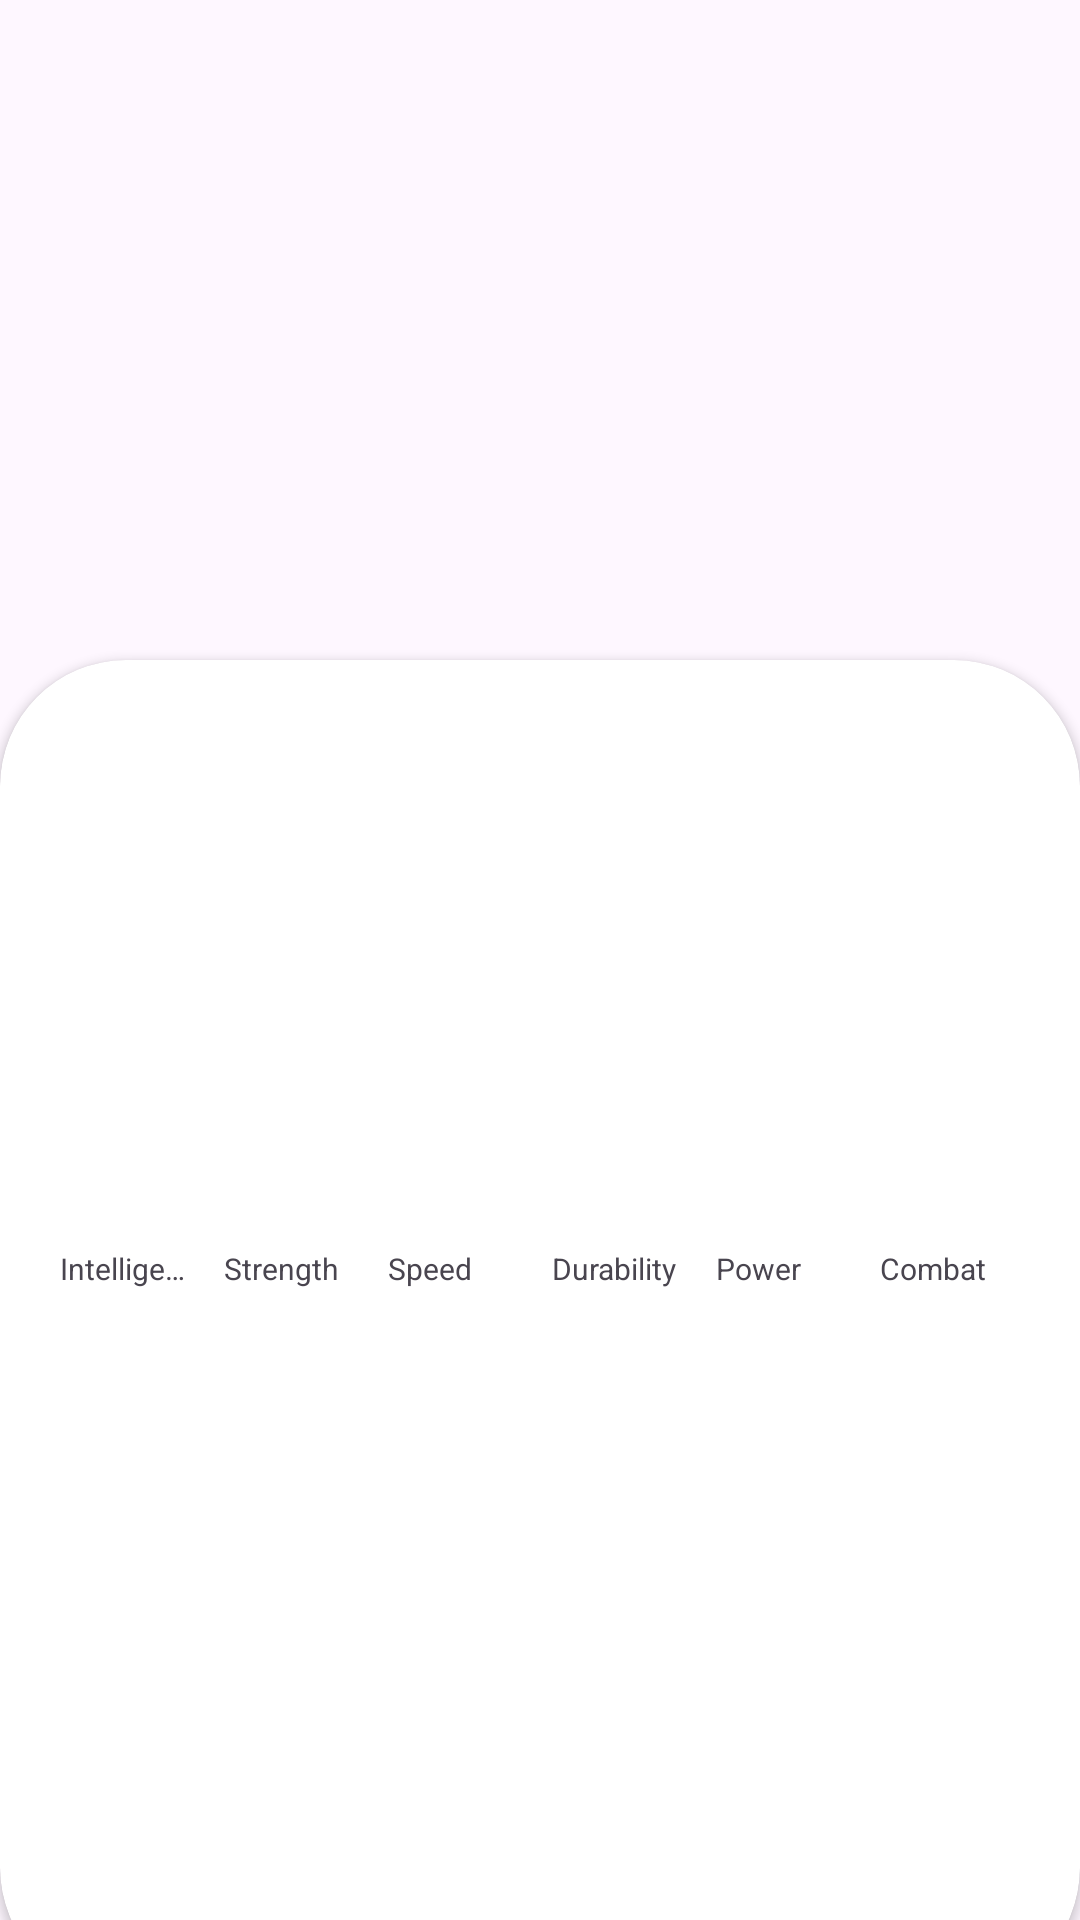

The Android layout XML behind this screen, and the referenced resources:
<!-- AndroidManifest.xml: application theme Theme.FindYourHero -->
<!-- res/layout/activity_details_super_hero.xml -->
<?xml version="1.0" encoding="utf-8"?>
<androidx.constraintlayout.widget.ConstraintLayout xmlns:android="http://schemas.android.com/apk/res/android"
    xmlns:app="http://schemas.android.com/apk/res-auto"
    xmlns:tools="http://schemas.android.com/tools"
    android:layout_width="match_parent"
    android:layout_height="match_parent"
    tools:context=".DetailsSuperHeroActivity">

    <ImageView
        android:id="@+id/ivSuperHero"
        android:layout_width="match_parent"
        android:layout_height="250dp"
        android:scaleType="centerCrop"
        app:layout_constraintEnd_toEndOf="parent"
        app:layout_constraintStart_toStartOf="parent"
        app:layout_constraintTop_toTopOf="parent" />

    <androidx.cardview.widget.CardView
        android:layout_width="0dp"
        android:layout_height="0dp"
        android:layout_marginTop="220dp"
        android:layout_marginBottom="-25dp"
        android:elevation="8dp"
        app:cardCornerRadius="42dp"
        app:layout_constraintBottom_toBottomOf="parent"
        app:layout_constraintEnd_toEndOf="parent"
        app:layout_constraintStart_toStartOf="parent"
        app:layout_constraintTop_toTopOf="parent">


        <LinearLayout
            android:layout_width="match_parent"
            android:layout_height="match_parent"
            android:orientation="vertical">

            <TextView
                android:id="@+id/tvSuperHeroName"
                android:layout_width="match_parent"
                android:layout_height="wrap_content"
                android:gravity="center_horizontal"
                android:textColor="@color/black"
                android:textSize="28sp"
                android:textStyle="bold"
                tools:text="Prueba" />

            <TextView
                android:id="@+id/superHeroRealName"
                android:layout_width="match_parent"
                android:layout_height="wrap_content"
                android:gravity="center_horizontal"
                android:textColor="@color/black"
                android:textSize="18sp"
                android:textStyle="italic"
                tools:text="Prueba" />

            <TextView
                android:id="@+id/superHeroPublisher"
                android:layout_width="match_parent"
                android:layout_height="wrap_content"
                android:layout_marginBottom="10dp"
                android:gravity="center_horizontal"
                android:textSize="12sp"
                android:textStyle="italic"
                tools:text="Prueba" />


            <LinearLayout
                android:layout_width="match_parent"
                android:layout_height="100dp"
                android:layout_marginHorizontal="16dp"
                android:layout_marginTop="4dp"
                android:gravity="bottom"
                android:orientation="horizontal">

                <View
                    android:id="@+id/viewIntelligence"
                    android:layout_width="0dp"
                    android:layout_height="0dp"
                    android:layout_marginHorizontal="4dp"
                    android:layout_weight="1"
                    android:background="@color/superHeroStat_intelligence" />

                <View
                    android:id="@+id/viewStrength"
                    android:layout_width="0dp"
                    android:layout_height="0dp"
                    android:layout_marginHorizontal="4dp"
                    android:layout_weight="1"
                    android:background="@color/superHeroStat_strength" />

                <View
                    android:id="@+id/viewSpeed"
                    android:layout_width="0dp"
                    android:layout_height="0dp"
                    android:layout_marginHorizontal="4dp"
                    android:layout_weight="1"
                    android:background="@color/superHeroStat_speed" />

                <View
                    android:id="@+id/viewDurability"
                    android:layout_width="0dp"
                    android:layout_height="0dp"
                    android:layout_marginHorizontal="4dp"
                    android:layout_weight="1"
                    android:background="@color/superHeroStat_durability" />

                <View
                    android:id="@+id/viewPower"
                    android:layout_width="0dp"
                    android:layout_height="0dp"
                    android:layout_marginHorizontal="4dp"
                    android:layout_weight="1"
                    android:background="@color/superHeroStat_power" />

                <View
                    android:id="@+id/viewCombat"
                    android:layout_width="0dp"
                    android:layout_height="0dp"
                    android:layout_marginHorizontal="4dp"
                    android:layout_weight="1"
                    android:background="@color/superHeroStat_combat" />


            </LinearLayout>


            <LinearLayout
                android:layout_width="match_parent"
                android:layout_height="wrap_content"
                android:layout_marginHorizontal="16dp"
                android:layout_marginTop="4dp"
                android:gravity="bottom"
                android:orientation="horizontal">


                
                
                
                
                
                

                <TextView
                    android:layout_width="0dp"
                    android:layout_height="wrap_content"
                    android:layout_marginHorizontal="4dp"
                    android:layout_weight="1"
                    android:maxLines="1"
                    android:singleLine="true"
                    android:text="Intelligence"
                    android:textSize="10sp" />

                <TextView
                    android:layout_width="0dp"
                    android:layout_height="wrap_content"
                    android:layout_marginHorizontal="4dp"
                    android:layout_weight="1"
                    android:maxLines="1"
                    android:singleLine="true"
                    android:text="Strength"
                    android:textSize="10sp" />

                <TextView
                    android:layout_width="0dp"
                    android:layout_height="wrap_content"
                    android:layout_marginHorizontal="4dp"
                    android:layout_weight="1"
                    android:maxLines="1"
                    android:singleLine="true"
                    android:text="Speed"
                    android:textSize="10sp" />


                <TextView
                    android:layout_width="0dp"
                    android:layout_height="wrap_content"
                    android:layout_marginHorizontal="4dp"
                    android:layout_weight="1"
                    android:maxLines="1"
                    android:singleLine="true"
                    android:text="Durability"
                    android:textSize="10sp" />

                <TextView
                    android:layout_width="0dp"
                    android:layout_height="wrap_content"
                    android:layout_marginHorizontal="4dp"
                    android:layout_weight="1"
                    android:maxLines="1"
                    android:singleLine="true"
                    android:text="Power"
                    android:textSize="10sp" />


                <TextView
                    android:layout_width="0dp"
                    android:layout_height="wrap_content"
                    android:layout_marginHorizontal="4dp"
                    android:layout_weight="1"
                    android:maxLines="1"
                    android:singleLine="true"
                    android:text="Combat"
                    android:textSize="10sp" />


            </LinearLayout>

        </LinearLayout>


    </androidx.cardview.widget.CardView>


</androidx.constraintlayout.widget.ConstraintLayout>
<!-- resources referenced by this layout -->
<resources>
  <color name="black">#FF000000</color>
  <color name="superHeroStat_combat">#492785</color>
  <color name="superHeroStat_durability">#03A9F4</color>
  <color name="superHeroStat_intelligence">#54FD5A</color>
  <color name="superHeroStat_power">#FFEB3B</color>
  <color name="superHeroStat_speed">#FF5E2B</color>
  <color name="superHeroStat_strength">#FF0000</color>
  <style name="Theme.FindYourHero" parent="Base.Theme.FindYourHero" />
  <style name="Base.Theme.FindYourHero" parent="Theme.Material3.DayNight.NoActionBar">
          
          
      </style>
</resources>
